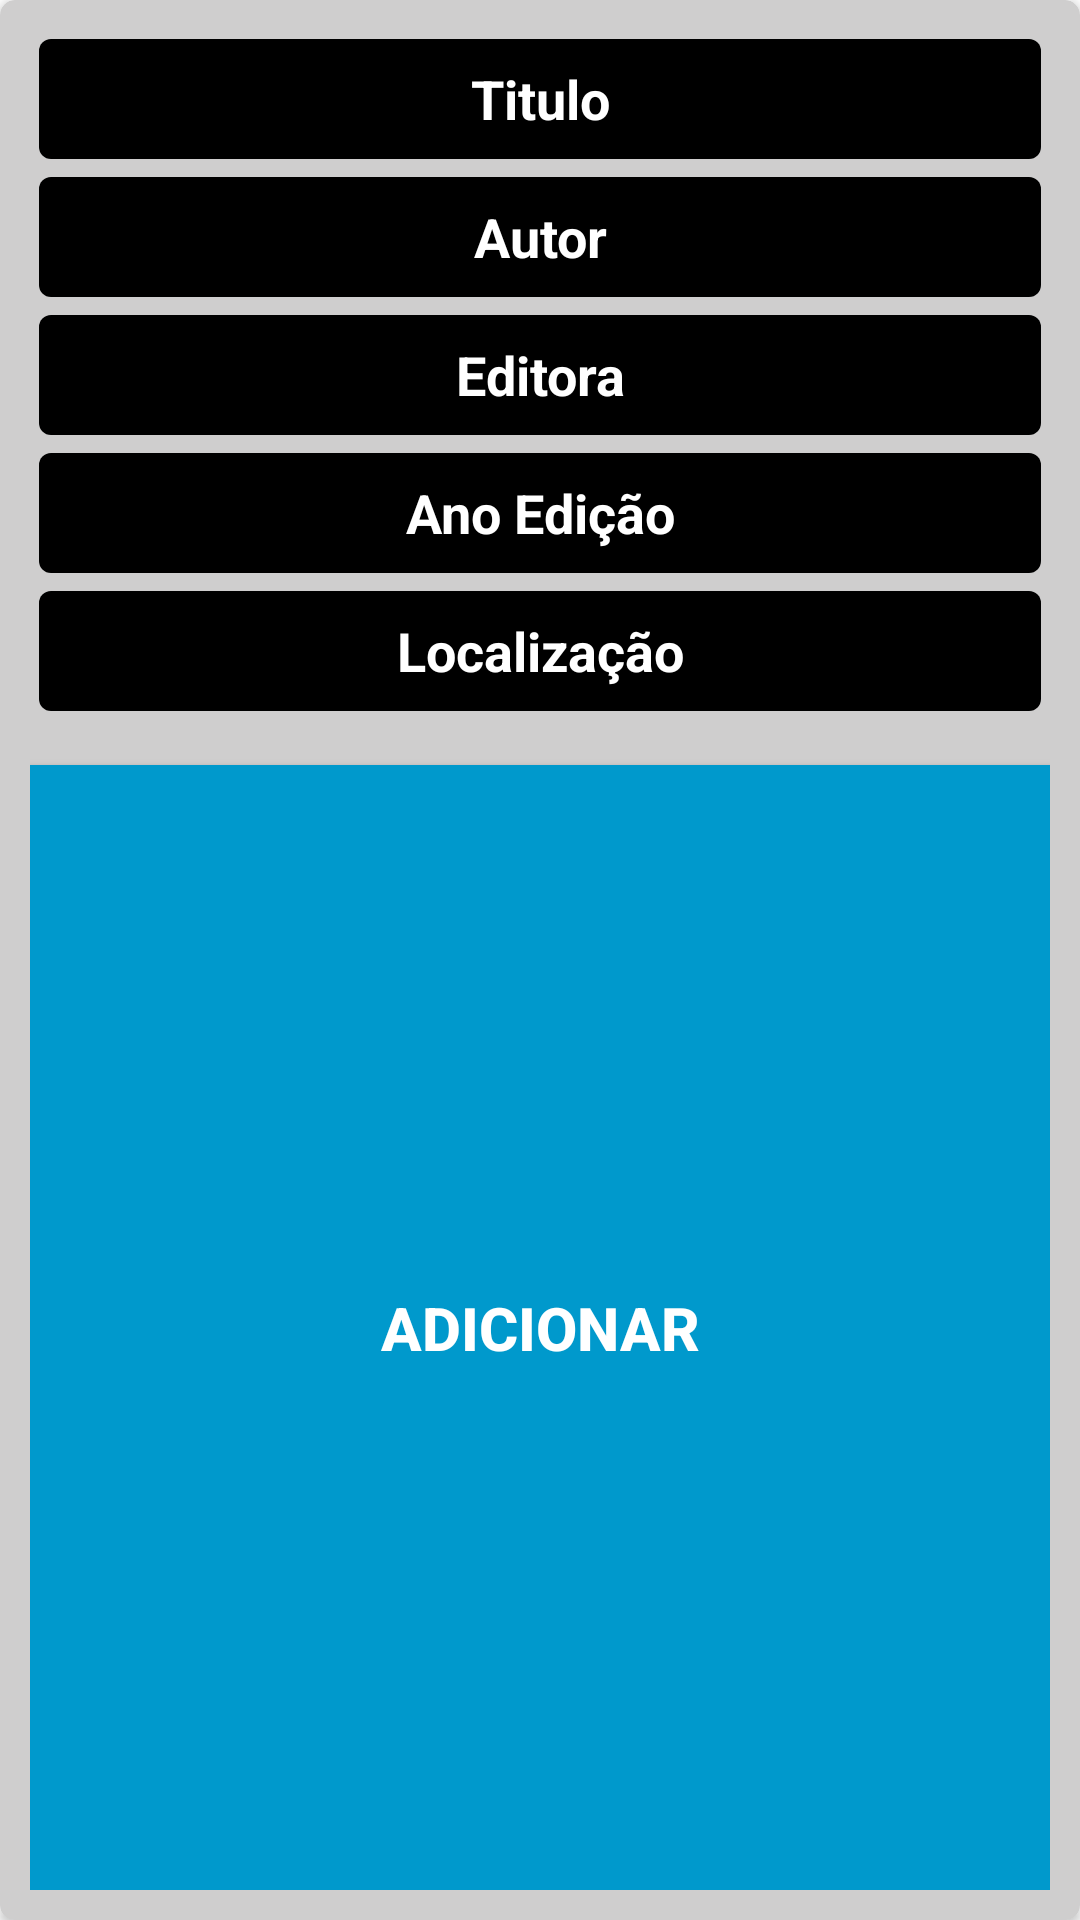

Android layout source for this screen:
<!-- AndroidManifest.xml: application theme Theme.Livro -->
<!-- res/layout/alert_dialog_add_new_livro.xml -->
<?xml version="1.0" encoding="utf-8"?>
<androidx.cardview.widget.CardView xmlns:android="http://schemas.android.com/apk/res/android"
    xmlns:app="http://schemas.android.com/apk/res-auto"
    android:layout_width="300dp"
    android:layout_height="wrap_content"
    android:layoutDirection="ltr"
    app:cardBackgroundColor="#CFCECE"
    app:cardCornerRadius="5dp">

    <LinearLayout
        android:layout_width="match_parent"
        android:layout_height="match_parent"
        android:orientation="vertical"
        android:padding="10dp">

        <EditText
            android:id="@+id/titulo"
            android:layout_width="match_parent"
            android:layout_height="40dp"
            android:layout_gravity="center"
            android:layout_margin="3dp"
            android:background="@drawable/edittext_bg"
            android:gravity="center"
            android:hint="Titulo"
            android:padding="5dp"
            android:textColor="@android:color/white"
            android:textColorHint="@android:color/white"
            android:textSize="18sp"
            android:textStyle="bold" />

        <EditText
            android:id="@+id/autor"
            android:layout_width="match_parent"
            android:layout_height="40dp"
            android:layout_gravity="center"
            android:layout_margin="3dp"
            android:background="@drawable/edittext_bg"
            android:gravity="center"
            android:hint="Autor"
            android:padding="5dp"
            android:textColor="@android:color/white"
            android:textColorHint="@android:color/white"
            android:textSize="18sp"
            android:textStyle="bold" />

        <EditText
            android:id="@+id/editora"
            android:layout_width="match_parent"
            android:layout_height="40dp"
            android:layout_gravity="center"
            android:layout_margin="3dp"
            android:background="@drawable/edittext_bg"
            android:gravity="center"
            android:hint="Editora"
            android:padding="5dp"
            android:textColor="@android:color/white"
            android:textColorHint="@android:color/white"
            android:textSize="18sp"
            android:textStyle="bold" />

        <EditText
            android:id="@+id/anoedicao"
            android:layout_width="match_parent"
            android:layout_height="40dp"
            android:layout_gravity="center"
            android:layout_margin="3dp"
            android:background="@drawable/edittext_bg"
            android:gravity="center"
            android:hint="Ano Edição"
            android:padding="5dp"
            android:textColor="@android:color/white"
            android:textColorHint="@android:color/white"
            android:textSize="18sp"
            android:textStyle="bold" />

        <EditText
            android:id="@+id/localizacao"
            android:layout_width="match_parent"
            android:layout_height="40dp"
            android:layout_gravity="center"
            android:layout_margin="3dp"
            android:background="@drawable/edittext_bg"
            android:gravity="center"
            android:hint="Localização"
            android:padding="5dp"
            android:textColor="@android:color/white"
            android:textColorHint="@android:color/white"
            android:textSize="18sp"
            android:textStyle="bold" />

        <androidx.appcompat.widget.AppCompatButton
            android:id="@+id/buttonAdicionar"
            android:layout_width="match_parent"
            android:layout_height="match_parent"
            android:layout_marginTop="15sp"
            android:background="@android:color/holo_blue_dark"
            android:text="Adicionar"
            android:textColor="@android:color/white"
            android:textSize="20dp"
            android:textStyle="bold" />

        <androidx.appcompat.widget.AppCompatButton
            android:id="@+id/buttonCancelar"
            android:layout_width="match_parent"
            android:layout_height="50sp"
            android:layout_marginTop="5dp"
            android:background="@android:color/holo_red_light"
            android:text="Sair"
            android:textColor="@android:color/white"
            android:textSize="20dp"
            android:textStyle="bold" />
    </LinearLayout>
</androidx.cardview.widget.CardView>
<!-- resources referenced by this layout -->
<resources>
  <!-- drawable edittext_bg (drawable) -->
  <?xml version="1.0" encoding="utf-8"?>
  <shape xmlns:android="http://schemas.android.com/apk/res/android">
  
      <corners android:radius="4sp"/>
      <solid android:color="@android:color/black"/>
  
  </shape>
  <style name="Theme.Livro" parent="Theme.MaterialComponents.DayNight.DarkActionBar">
          
          <item name="colorPrimary">@color/purple_500</item>
          <item name="colorPrimaryVariant">@color/purple_700</item>
          <item name="colorOnPrimary">@color/white</item>
          
          <item name="colorSecondary">@color/teal_200</item>
          <item name="colorSecondaryVariant">@color/teal_700</item>
          <item name="colorOnSecondary">@color/black</item>
          
          <item name="android:statusBarColor">?attr/colorPrimaryVariant</item>
          
      </style>
  <!-- not gathered from this repository: default colours our renderer supplied (Android Studio template values) -->
  <color name="purple_500">#FF6200EE</color>
  <color name="purple_700">#FF3700B3</color>
  <color name="teal_200">#FF03DAC5</color>
  <color name="teal_700">#FF018786</color>
  <color name="black">#FF000000</color>
  <color name="white">#FFFFFFFF</color>
</resources>
